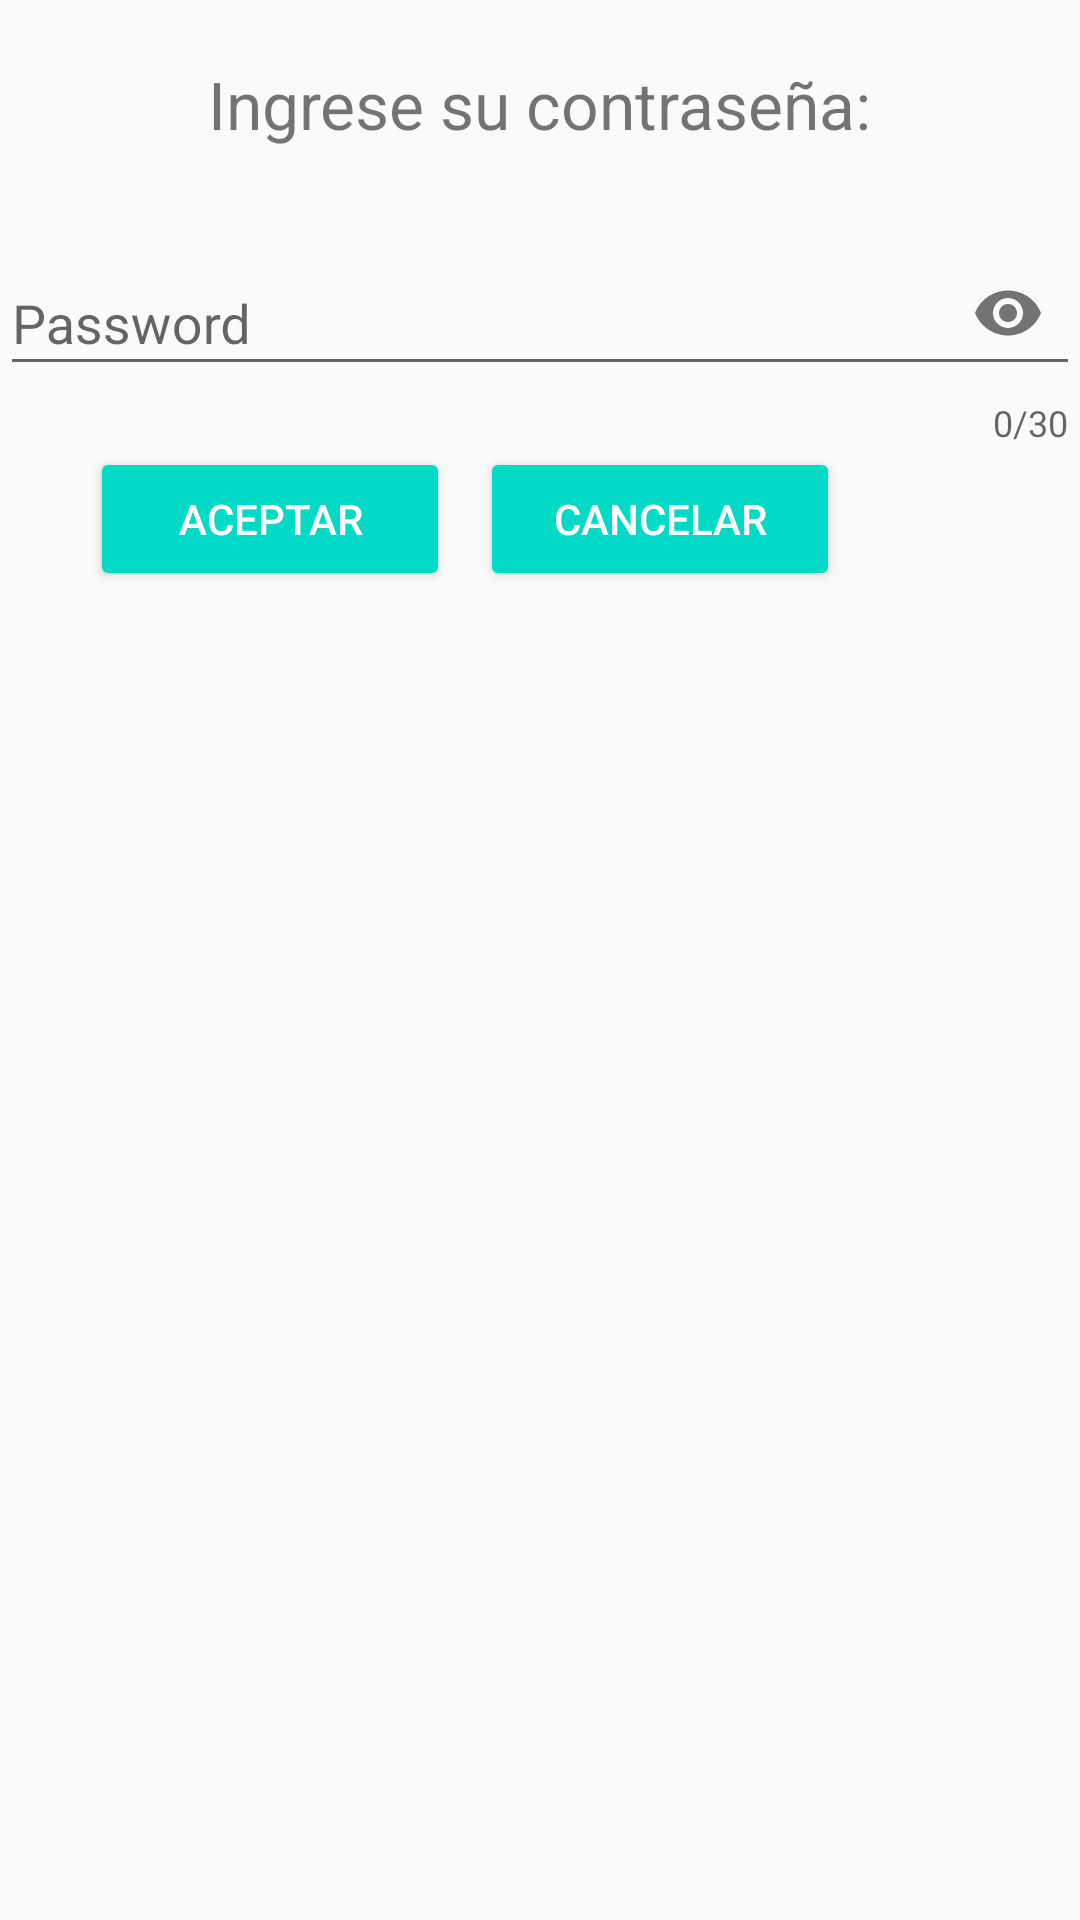

Here is an Android app screen rendered from its layout file. Give the layout XML and the strings, colors and styles it references.
<!-- AndroidManifest.xml: application theme AppTheme -->
<!-- res/layout/dialog_password.xml -->
<?xml version="1.0" encoding="utf-8"?>
<RelativeLayout xmlns:android="http://schemas.android.com/apk/res/android"
    xmlns:app="http://schemas.android.com/apk/res-auto"
    android:orientation="vertical"
    android:layout_width="match_parent"
    android:layout_height="match_parent">

    <TextView
        android:layout_width="wrap_content"
        android:layout_height="wrap_content"
        android:text="@string/ingrese_su_contrase_a"
        android:layout_centerHorizontal="true"
        android:id="@+id/Hola"
        android:layout_marginTop="20dp"
        android:textSize="22sp"/>

    <android.support.design.widget.TextInputLayout
        android:layout_width="match_parent"
        android:layout_height="wrap_content"
        android:hint="Password"
        android:layout_marginTop="20dp"
        android:layout_below="@+id/Hola"
        app:passwordToggleEnabled="true"
        app:counterMaxLength="30"
        android:id="@+id/layoutedt"
        app:counterEnabled="true"
        >
        <android.support.design.widget.TextInputEditText
            android:layout_width="match_parent"
            android:layout_height="wrap_content"
            android:paddingTop="16dp"
            android:paddingBottom="8dp"
            android:inputType="textPassword"
            android:id="@+id/edt_pass"/>
    </android.support.design.widget.TextInputLayout>

    <Button
        android:layout_width="120dp"
        android:layout_height="wrap_content"
        android:id="@+id/btn_acp"
        android:text="@string/Aceptar"
        style="@style/Widget.AppCompat.Button.Colored"
        android:layout_marginStart="30dp"
        android:layout_below="@+id/layoutedt"/>


    <Button
        android:layout_width="120dp"
        android:layout_height="wrap_content"
        android:text="@string/Cancelar"
        android:id="@+id/btn_can"

        style="@style/Widget.AppCompat.Button.Colored"
        android:layout_toEndOf="@+id/btn_acp"
        android:layout_marginStart="10dp"
        android:layout_below="@+id/layoutedt"/>


</RelativeLayout>
<!-- resources referenced by this layout -->
<resources>
  <string name="Aceptar">aceptar</string>
  <string name="Cancelar">cancelar</string>
  <string name="ingrese_su_contrase_a">Ingrese su contraseña:</string>
  <style name="AppTheme" parent="Theme.AppCompat.Light.DarkActionBar">
          
          <item name="colorPrimary">@color/colorPrimary</item>
          <item name="colorPrimaryDark">@color/colorPrimaryDark</item>
          <item name="colorAccent">@color/colorAccent</item>
      </style>
  <!-- not gathered from this repository: default colours our renderer supplied (Android Studio template values) -->
  <color name="colorPrimary">#FF6200EE</color>
  <color name="colorPrimaryDark">#FF3700B3</color>
  <color name="colorAccent">#FF03DAC5</color>
</resources>
